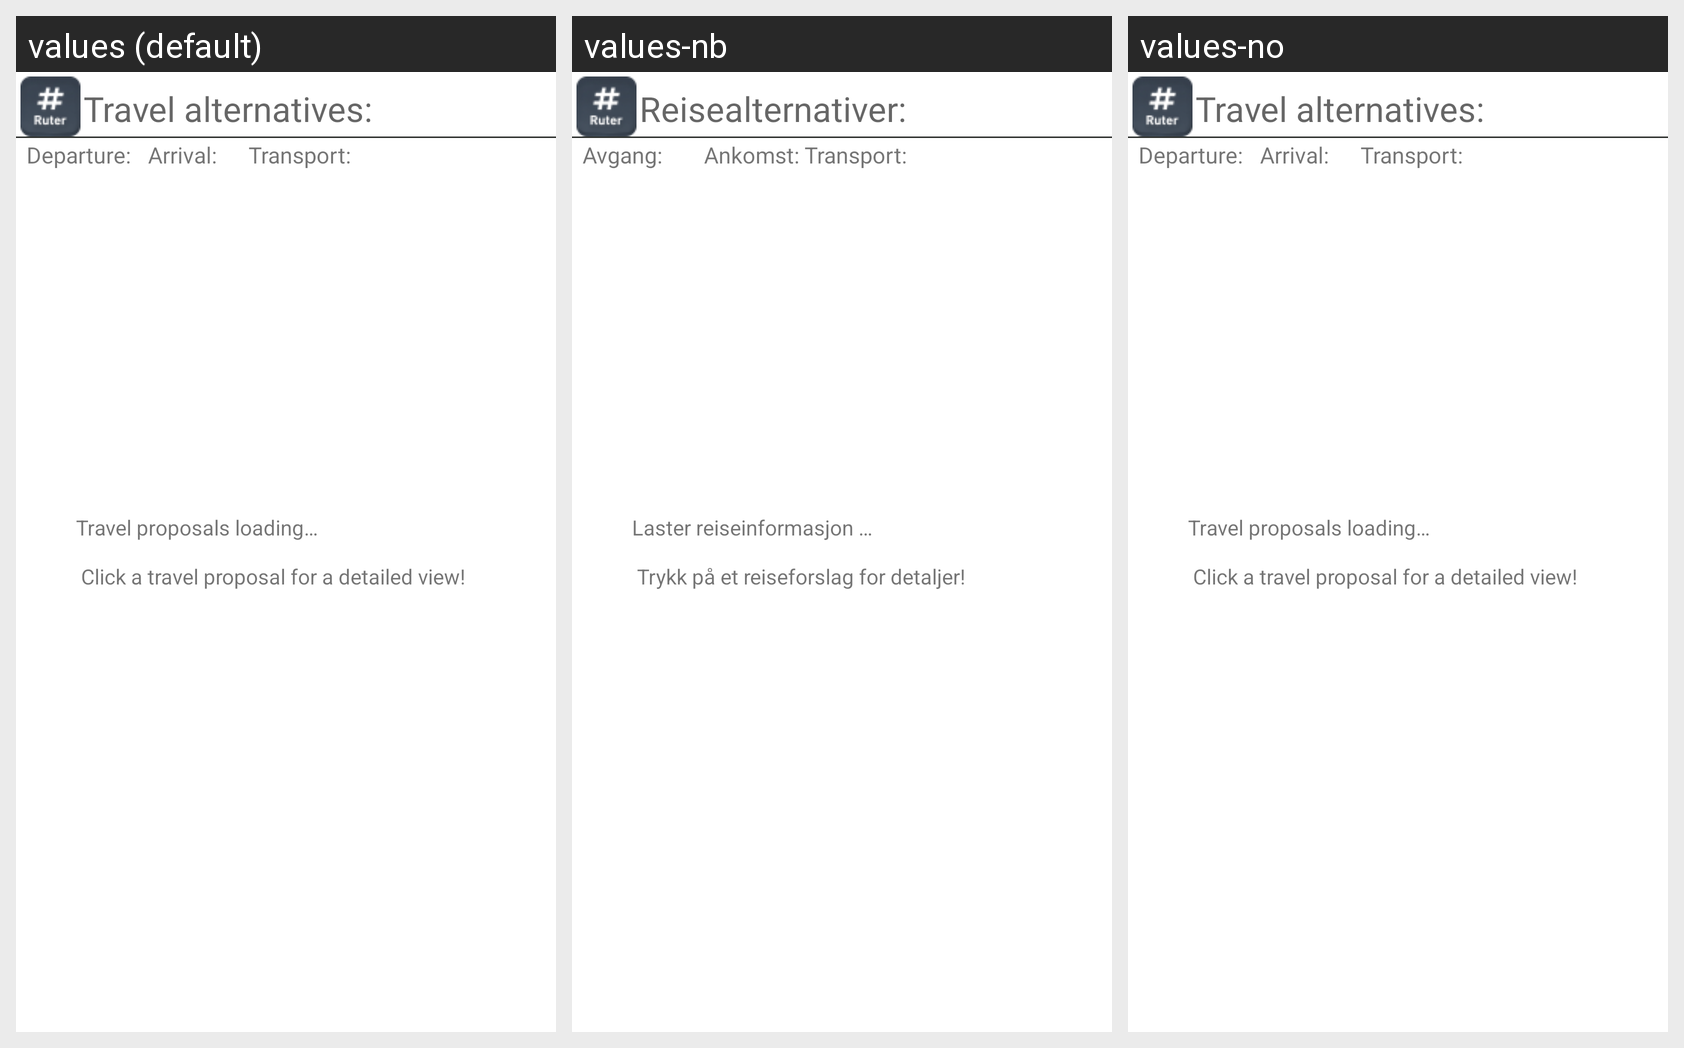

For this localized Android screen grid, give each drawn string resource with its value in every locale shown.
Android screen res/layout/route_overview.xml rendered under 3 locales, left to right: values (default), values-nb, values-no. Device: Nexus 5 (rendered at 1080×1920; each locale shown at half size, 540×960, under a caption strip naming it); theme Theme.MaterialComponents.DayNight.NoActionBar.
Strings drawn on this screen, with the default value and each locale's value (text and hints the layout hard-codes, and strings that could not be matched under every locale, appear in the picture but are not listed):

travelAlternatives
  values: Travel alternatives:
  values-nb: Reisealternativer:
  values-no: Travel alternatives:  [not translated; the default value is used]

departure
  values: Departure:
  values-nb: Avgang:
  values-no: Departure:  [not translated; the default value is used]

arrival
  values: Arrival:
  values-nb: Ankomst:
  values-no: Arrival:  [not translated; the default value is used]

transport
  values: Transport:
  values-nb: Transport:
  values-no: Transport:  [not translated; the default value is used]

routeLoading
  values: Travel proposals loading…
      
       Click a travel proposal for a detailed view!
  values-nb: Laster reiseinformasjon …
      
       Trykk på et reiseforslag for detaljer!
  values-no: Travel proposals loading…
      
       Click a travel proposal for a detailed view!  [not translated; the default value is used]
